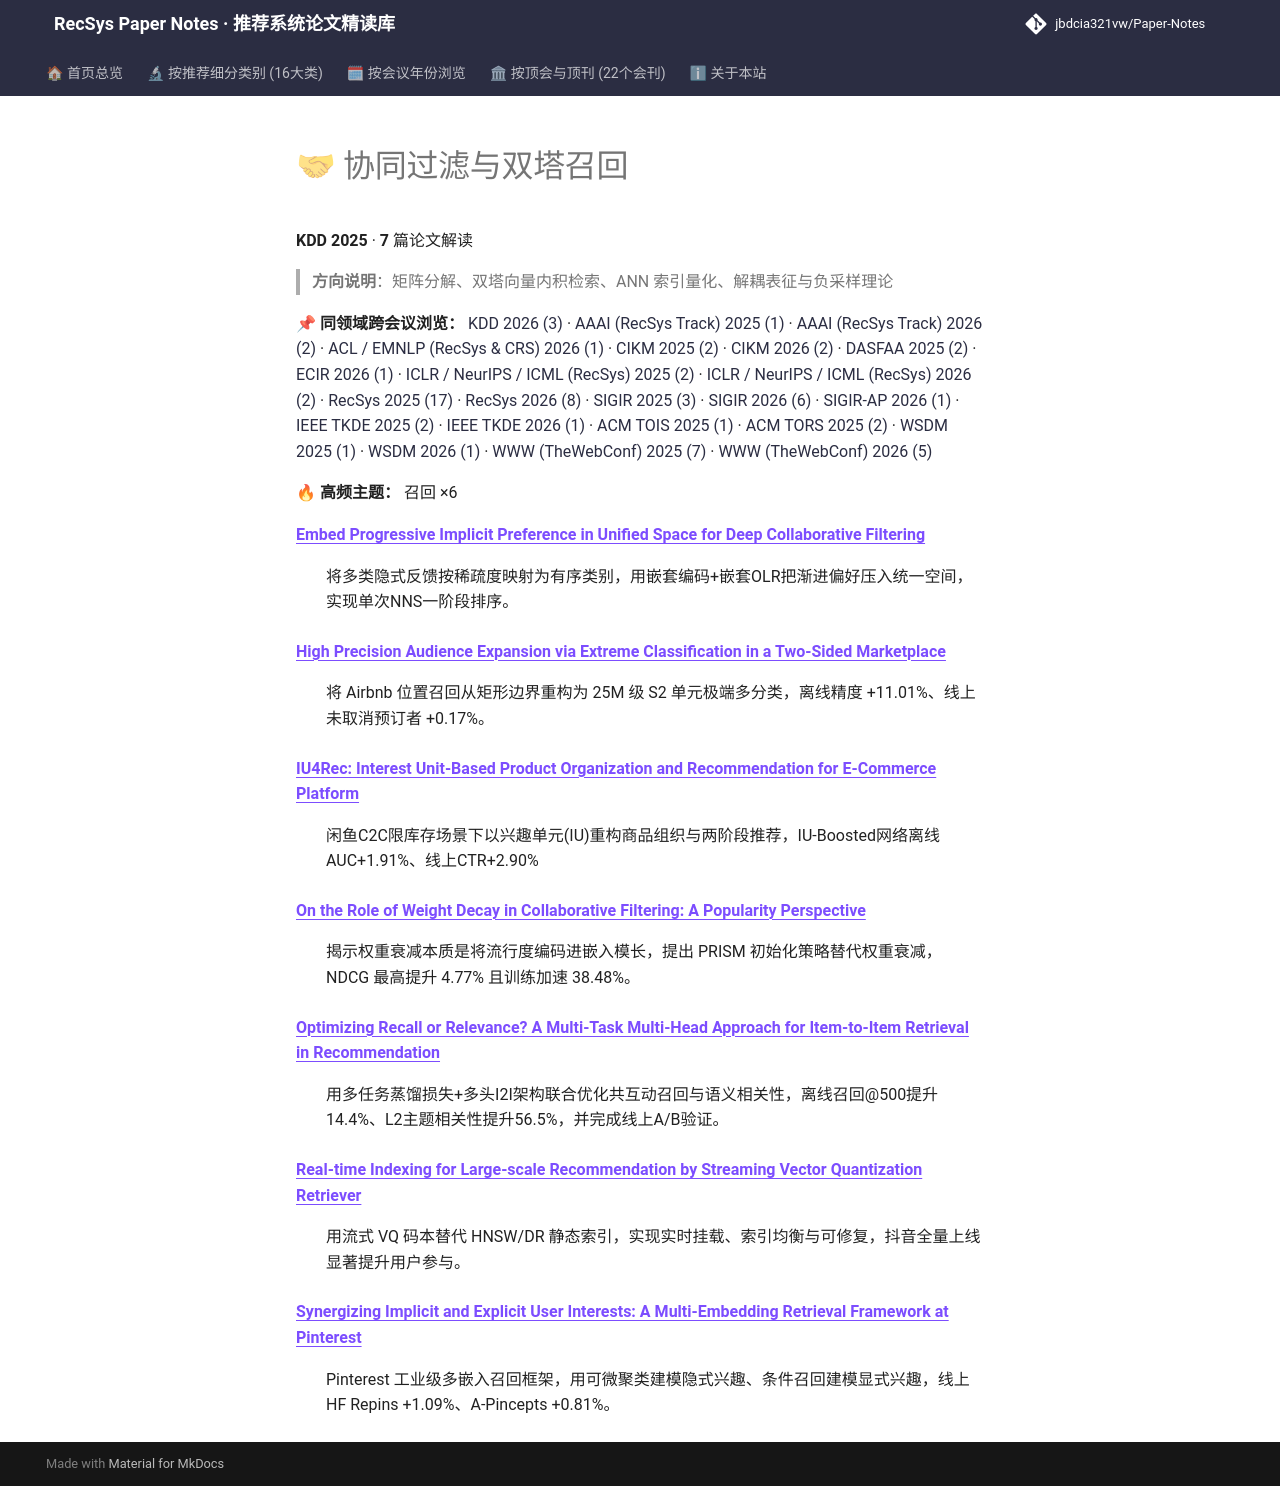

repository: jbdcia321vw/Paper-Notes · page: venues/KDD/2025/collaborative_filtering/index.html · generator: mkdocs

# 🤝 协同过滤与双塔召回

**KDD 2025** · **7** 篇论文解读

> **方向说明**：矩阵分解、双塔向量内积检索、ANN 索引量化、解耦表征与负采样理论

📌 **同领域跨会议浏览：** [KDD 2026 (3)](../../2026/collaborative_filtering/) · [AAAI (RecSys Track) 2025 (1)](../../../AAAI/2025/collaborative_filtering/) · [AAAI (RecSys Track) 2026 (2)](../../../AAAI/2026/collaborative_filtering/) · [ACL / EMNLP (RecSys & CRS) 2026 (1)](../../../ACL_EMNLP/2026/collaborative_filtering/) · [CIKM 2025 (2)](../../../CIKM/2025/collaborative_filtering/) · [CIKM 2026 (2)](../../../CIKM/2026/collaborative_filtering/) · [DASFAA 2025 (2)](../../../DASFAA/2025/collaborative_filtering/) · [ECIR 2026 (1)](../../../ECIR/2026/collaborative_filtering/) · [ICLR / NeurIPS / ICML (RecSys) 2025 (2)](../../../ICLR_NeurIPS_ICML/2025/collaborative_filtering/) · [ICLR / NeurIPS / ICML (RecSys) 2026 (2)](../../../ICLR_NeurIPS_ICML/2026/collaborative_filtering/) · [RecSys 2025 (17)](../../../RecSys/2025/collaborative_filtering/) · [RecSys 2026 (8)](../../../RecSys/2026/collaborative_filtering/) · [SIGIR 2025 (3)](../../../SIGIR/2025/collaborative_filtering/) · [SIGIR 2026 (6)](../../../SIGIR/2026/collaborative_filtering/) · [SIGIR-AP 2026 (1)](../../../SIGIR-AP/2026/collaborative_filtering/) · [IEEE TKDE 2025 (2)](../../../TKDE/2025/collaborative_filtering/) · [IEEE TKDE 2026 (1)](../../../TKDE/2026/collaborative_filtering/) · [ACM TOIS 2025 (1)](../../../TOIS/2025/collaborative_filtering/) · [ACM TORS 2025 (2)](../../../TORS/2025/collaborative_filtering/) · [WSDM 2025 (1)](../../../WSDM/2025/collaborative_filtering/) · [WSDM 2026 (1)](../../../WSDM/2026/collaborative_filtering/) · [WWW (TheWebConf) 2025 (7)](../../../WWW/2025/collaborative_filtering/) · [WWW (TheWebConf) 2026 (5)](../../../WWW/2026/collaborative_filtering/)

🔥 **高频主题：** 召回 ×6

<dl>
<dt><strong><a href="embed_progressive_implicit_preference_in_unified_space_for_deep_collaborati/">Embed Progressive Implicit Preference in Unified Space for Deep Collaborative Filtering</a></strong></dt>
<dd>
<p>将多类隐式反馈按稀疏度映射为有序类别，用嵌套编码+嵌套OLR把渐进偏好压入统一空间，实现单次NNS一阶段排序。</p>
</dd>
<dt><strong><a href="high_precision_audience_expansion_via_extreme_classification_in_a_two_sided/">High Precision Audience Expansion via Extreme Classification in a Two-Sided Marketplace</a></strong></dt>
<dd>
<p>将 Airbnb 位置召回从矩形边界重构为 25M 级 S2 单元极端多分类，离线精度 +11.01%、线上未取消预订者 +0.17%。</p>
</dd>
<dt><strong><a href="iu4rec_interest_unit_based_product_organization_and_recommendation_for_e_co/">IU4Rec: Interest Unit-Based Product Organization and Recommendation for E-Commerce Platform</a></strong></dt>
<dd>
<p>闲鱼C2C限库存场景下以兴趣单元(IU)重构商品组织与两阶段推荐，IU-Boosted网络离线AUC+1.91%、线上CTR+2.90%</p>
</dd>
<dt><strong><a href="on_the_role_of_weight_decay_in_collaborative_filtering_a_popularity_perspec/">On the Role of Weight Decay in Collaborative Filtering: A Popularity Perspective</a></strong></dt>
<dd>
<p>揭示权重衰减本质是将流行度编码进嵌入模长，提出 PRISM 初始化策略替代权重衰减，NDCG 最高提升 4.77% 且训练加速 38.48%。</p>
</dd>
<dt><strong><a href="optimizing_recall_or_relevance_a_multi_task_multi_head_approach_for_item_to/">Optimizing Recall or Relevance? A Multi-Task Multi-Head Approach for Item-to-Item Retrieval in Recommendation</a></strong></dt>
<dd>
<p>用多任务蒸馏损失+多头I2I架构联合优化共互动召回与语义相关性，离线召回@500提升14.4%、L2主题相关性提升56.5%，并完成线上A/B验证。</p>
</dd>
<dt><strong><a href="real_time_indexing_for_large_scale_recommendation_by_streaming_vector_quant/">Real-time Indexing for Large-scale Recommendation by Streaming Vector Quantization Retriever</a></strong></dt>
<dd>
<p>用流式 VQ 码本替代 HNSW/DR 静态索引，实现实时挂载、索引均衡与可修复，抖音全量上线显著提升用户参与。</p>
</dd>
<dt><strong><a href="synergizing_implicit_and_explicit_user_interests_a_multi_embedding_retrieva/">Synergizing Implicit and Explicit User Interests: A Multi-Embedding Retrieval Framework at Pinterest</a></strong></dt>
<dd>
<p>Pinterest 工业级多嵌入召回框架，用可微聚类建模隐式兴趣、条件召回建模显式兴趣，线上 HF Repins +1.09%、A-Pincepts +0.81%。</p>
</dd>
</dl>
